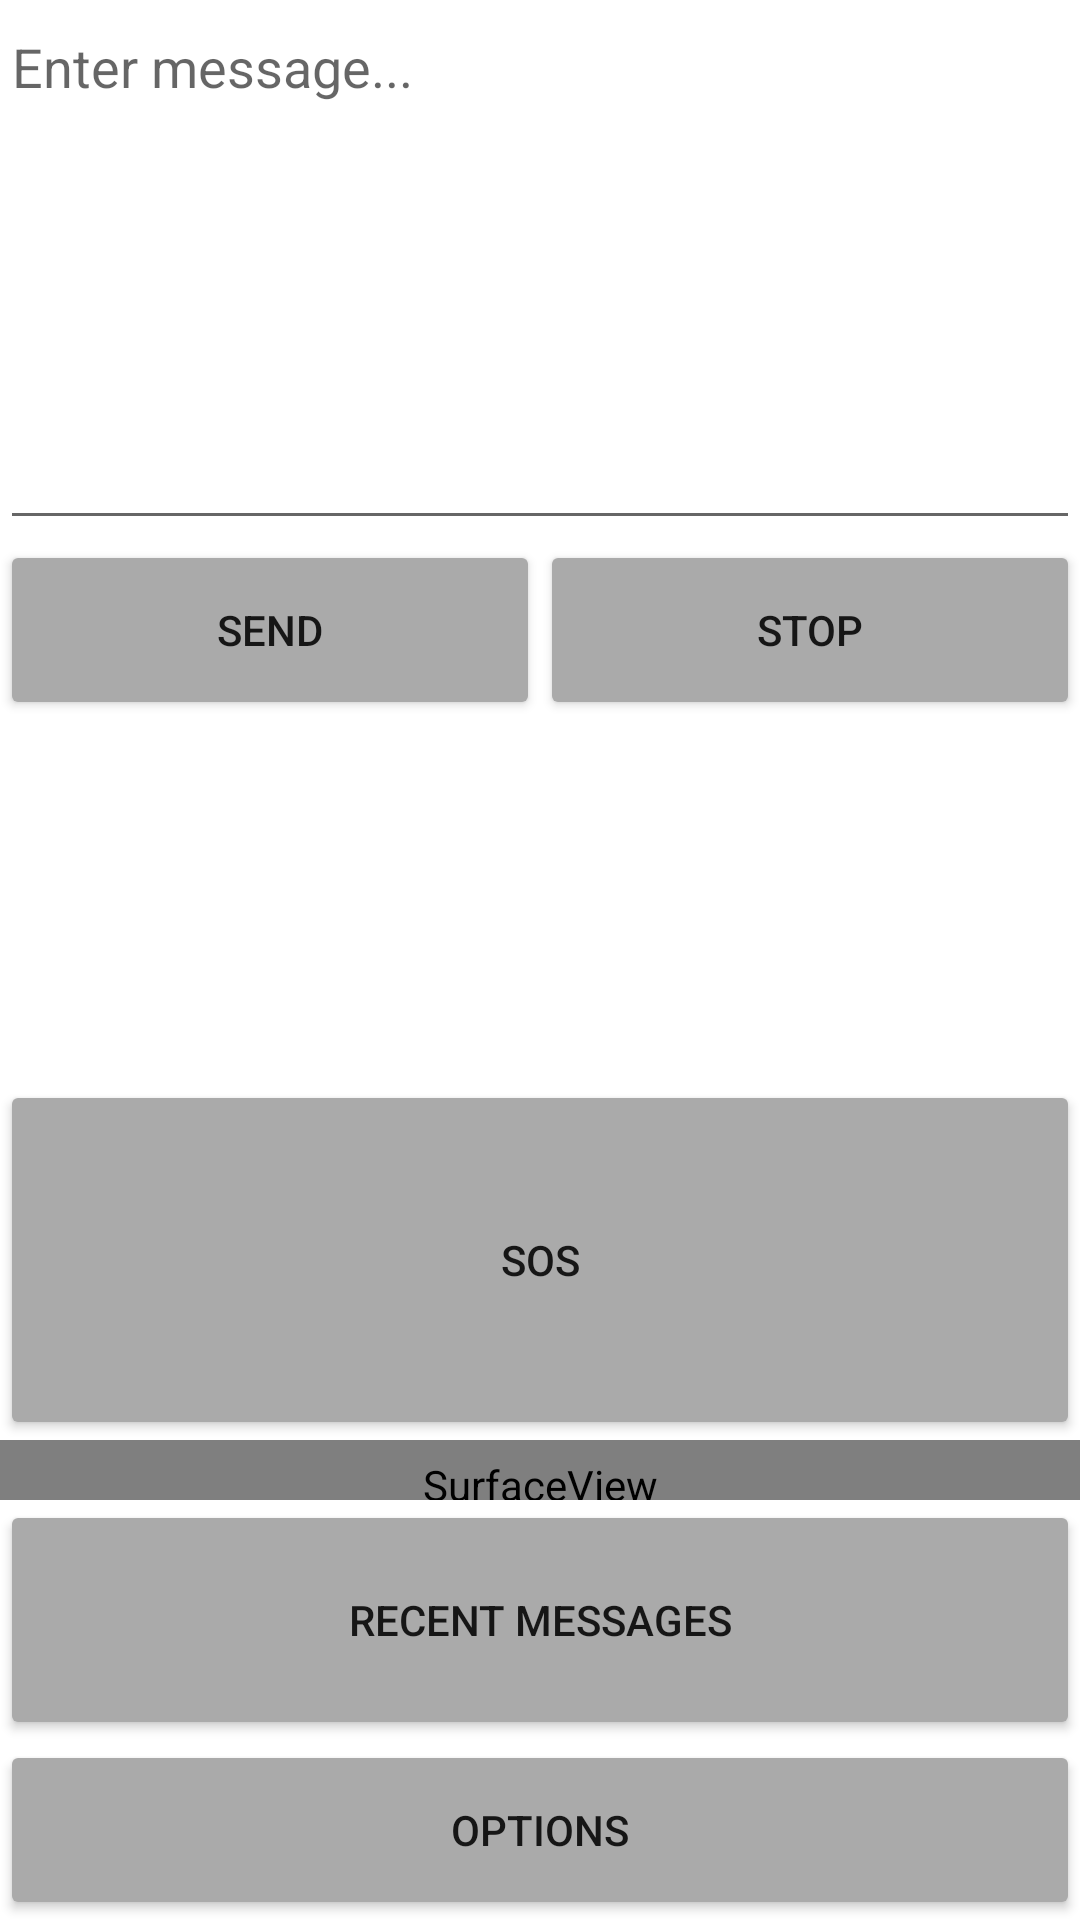

Write the Android layout XML for this screen, with the resource values it uses.
<!-- AndroidManifest.xml: application theme Theme.Morsend -->
<!-- res/layout/activity_main.xml -->
<?xml version="1.0" encoding="utf-8"?>
<androidx.constraintlayout.widget.ConstraintLayout xmlns:android="http://schemas.android.com/apk/res/android"
    xmlns:app="http://schemas.android.com/apk/res-auto"
    xmlns:tools="http://schemas.android.com/tools"
    android:layout_width="match_parent"
    android:layout_height="match_parent"
    tools:context=".MainActivity">

    <Button
        android:id="@+id/optionsButton"
        android:layout_width="match_parent"
        android:layout_height="60dp"
        android:backgroundTint="@android:color/darker_gray"
        android:text="Options"
        app:layout_constraintBottom_toBottomOf="parent"
        app:layout_constraintEnd_toEndOf="parent"
        app:layout_constraintStart_toStartOf="parent" />

    <Button
        android:id="@+id/recentMessagesButton"
        android:layout_width="match_parent"
        android:layout_height="80dp"
        android:backgroundTint="@android:color/darker_gray"
        android:text="Recent messages"
        app:layout_constraintBottom_toTopOf="@+id/optionsButton"
        app:layout_constraintEnd_toEndOf="parent"
        app:layout_constraintStart_toStartOf="parent" />

    <LinearLayout
        android:layout_width="match_parent"
        android:layout_height="match_parent"
        android:layout_marginBottom="140dp"
        android:orientation="vertical"
        app:layout_constraintBottom_toBottomOf="parent"
        app:layout_constraintEnd_toEndOf="parent"
        app:layout_constraintHorizontal_bias="1.0"
        app:layout_constraintStart_toStartOf="parent"
        app:layout_constraintTop_toTopOf="parent"
        app:layout_constraintVertical_bias="1.0">

        <EditText
            android:id="@+id/editTextMessage"
            android:layout_width="match_parent"
            android:layout_height="180dp"
            android:gravity="top|left"
            android:hint="Enter message..."
            android:lines="10"
            android:maxLines="15"
            android:minLines="5" />

        <LinearLayout
            android:layout_width="match_parent"
            android:layout_height="60dp"
            android:orientation="horizontal">

            <Button
                android:id="@+id/sendMessageButton"
                android:layout_width="match_parent"
                android:layout_height="60dp"
                android:layout_weight="1"
                android:backgroundTint="@android:color/darker_gray"
                android:insetRight="4dp"
                android:text="Send" />

            <Button
                android:id="@+id/stopMessage"
                android:layout_width="match_parent"
                android:layout_height="60dp"
                android:layout_weight="1"
                android:backgroundTint="@android:color/darker_gray"
                android:insetLeft="4dp"
                android:text="Stop" />
        </LinearLayout>

        <TextView
            android:id="@+id/messageTyper"
            android:layout_width="match_parent"
            android:layout_height="120dp"
            android:textAlignment="center"
            android:textColor="#00FF00"
            android:textSize="20sp"
            android:textStyle="bold" />

        <Button
            android:id="@+id/quickSosSignal"
            android:layout_width="match_parent"
            android:layout_height="120dp"
            android:backgroundTint="@android:color/darker_gray"
            android:text="SOS" />

        <SurfaceView
            android:id="@+id/surfaceView2"
            android:layout_width="match_parent"
            android:layout_height="30dp" />

        <LinearLayout
            android:layout_width="match_parent"
            android:layout_height="60dp"
            android:orientation="horizontal">

            <Button
                android:id="@+id/stroboscopeButton"
                android:layout_width="match_parent"
                android:layout_height="60dp"
                android:layout_weight="1"
                android:backgroundTint="@android:color/darker_gray"
                android:insetRight="4dp"
                android:text="Stroboscope" />

            <Button
                android:id="@+id/toggleFlashButton"
                android:layout_width="match_parent"
                android:layout_height="60dp"
                android:layout_weight="1"
                android:backgroundTint="@android:color/darker_gray"
                android:insetLeft="4dp"
                android:text="Flashlight" />
        </LinearLayout>

    </LinearLayout>

</androidx.constraintlayout.widget.ConstraintLayout>
<!-- resources referenced by this layout -->
<resources>
  <style name="Theme.Morsend" parent="Theme.MaterialComponents.DayNight.DarkActionBar">
          
          <item name="colorPrimary">@color/purple_500</item>
          <item name="colorPrimaryVariant">@color/purple_700</item>
          <item name="colorOnPrimary">@color/white</item>
          
          <item name="colorSecondary">@color/teal_200</item>
          <item name="colorSecondaryVariant">@color/teal_700</item>
          <item name="colorOnSecondary">@color/black</item>
          
          <item name="android:statusBarColor" tools:targetApi="l">?attr/colorPrimaryVariant</item>
          
      </style>
  <!-- not gathered from this repository: default colours our renderer supplied (Android Studio template values) -->
  <color name="purple_500">#FF6200EE</color>
  <color name="purple_700">#FF3700B3</color>
  <color name="teal_200">#FF03DAC5</color>
  <color name="teal_700">#FF018786</color>
  <color name="black">#FF000000</color>
  <color name="white">#FFFFFFFF</color>
</resources>
